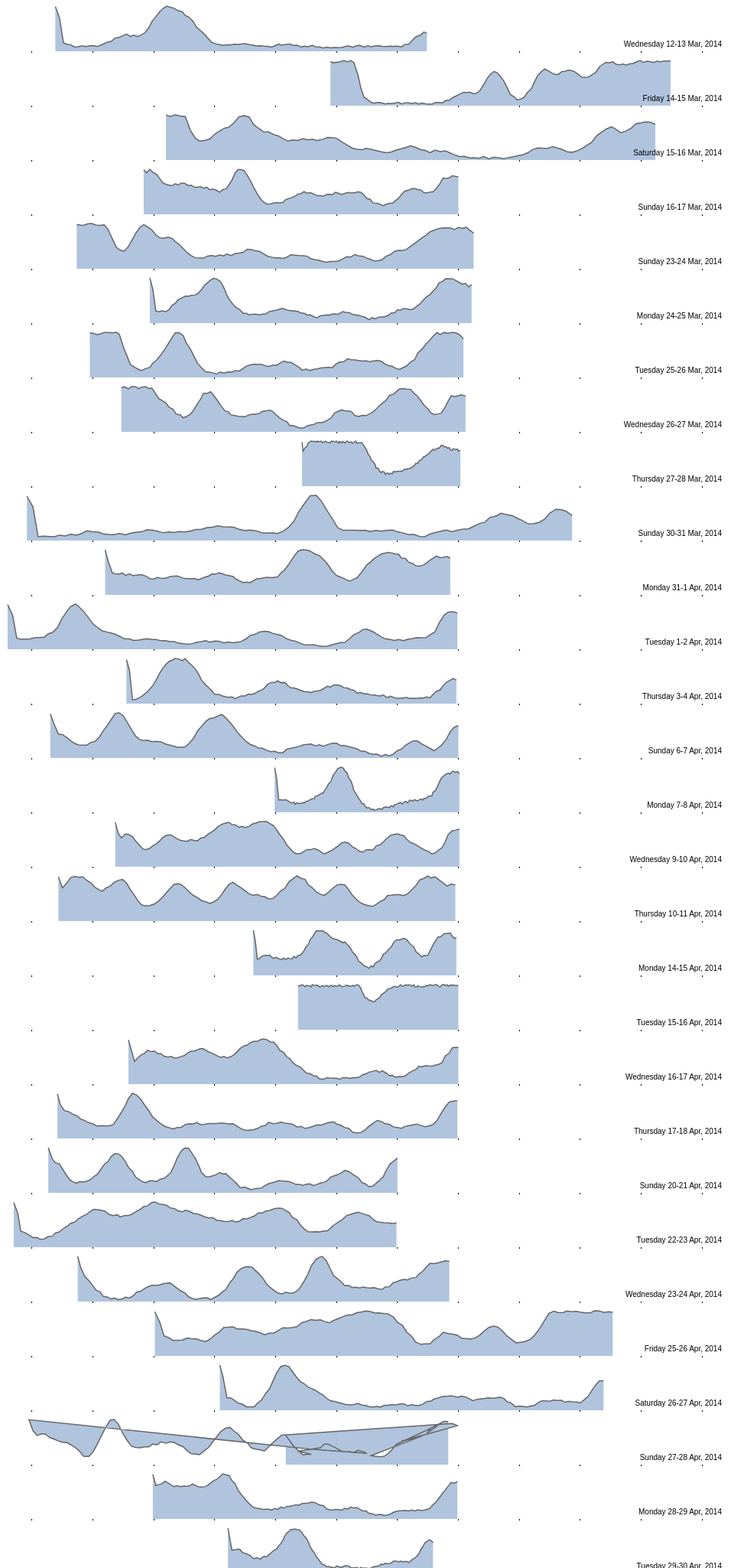
D3 v3 page, settled after 480 driven frames (8 s of simulated time); the page loaded 1 data file(s).



var margin = {top: 8, right: 10, bottom: 2, left: 10},
    width = 960 - margin.left - margin.right,
    height = 69 - margin.top - margin.bottom;

var x = d3.scale.linear()
    .range([0, width]);

var y = d3.scale.linear()
    .range([height, 0]);

var xAxis = d3.svg.axis()
    .scale(x)
    .orient("bottom");

var area = d3.svg.area()
    .x(function(d) { return x(d.timestamp); })
    .y0(height)
    .y1(function(d) { return y(d.sleep); });

var line = d3.svg.line()
    .x(function(d) { return x(d.timestamp); })
    .y(function(d) { return y(d.sleep); });

d3.csv("simple_sleep_output.csv", type, function(error, data) {

  // Nest data by the_day.
  var the_days = d3.nest()
      .key(function(d) { return d.the_day; })
      .entries(data);

  // Compute the maximum sleep per the_day, needed for the y-domain.
  the_days.forEach(function(s) {
    s.maxPrice = d3.max(s.values, function(d) { return d.sleep; });
  });

  // Compute the minimum and maximum timestamp across the_days.
  // We assume values are sorted by timestamp.
  x.domain([
    d3.min(the_days, function(s) { return s.values[0].timestamp; }),
    d3.max(the_days, function(s) { return s.values[s.values.length - 1].timestamp; })
  ]);

  // Add an SVG element for each the_day, with the desired dimensions and margin.
  var svg = d3.select("body").selectAll("svg")
      .data(the_days)
    .enter().append("svg")
      .attr("width", width + margin.left + margin.right)
      .attr("height", height + margin.top + margin.bottom)
    .append("g")
      .attr("transform", "translate(" + margin.left + "," + margin.top + ")");

  // Add the area path elements. Note: the y-domain is set per element.
  svg.append("path")
      .attr("class", "area")
      .attr("d", function(d) { y.domain([0, d.maxPrice]); return area(d.values); });

  // Add the line path elements. Note: the y-domain is set per element.
  svg.append("path")
      .attr("class", "line")
      .attr("d", function(d) { y.domain([0, d.maxPrice]); return line(d.values); });

  // Add an x axis
  svg.append("g")
        .attr("class", "x axis")
        .attr("transform", "translate(0," + height + ")")
        .call(xAxis);

  // Add a small label for the the_day name.
  svg.append("text")
      .attr("x", width - 6)
      .attr("y", height - 6)
      .style("text-anchor", "end")
      .text(function(d) { return d.key; });
});

function type(d) {
  d.sleep = +d.sleep;
  d.timestamp = +d.timestamp;
  return d;
}



### data: simple_sleep_output.csv
timestamp, sleep, the_day
1.383, 93, Wednesday 12-13 Mar, 2014
1.45, 70, Wednesday 12-13 Mar, 2014
1.517, 17.69, Wednesday 12-13 Mar, 2014
1.567, 14.72, Wednesday 12-13 Mar, 2014
1.633, 13.73, Wednesday 12-13 Mar, 2014
1.7, 8.826, Wednesday 12-13 Mar, 2014
1.75, 9.612, Wednesday 12-13 Mar, 2014
1.817, 11.17, Wednesday 12-13 Mar, 2014
1.883, 10.09, Wednesday 12-13 Mar, 2014
1.933, 10.99, Wednesday 12-13 Mar, 2014
2, 11.96, Wednesday 12-13 Mar, 2014
2.067, 10.12, Wednesday 12-13 Mar, 2014
2.117, 12, Wednesday 12-13 Mar, 2014
2.183, 15.82, Wednesday 12-13 Mar, 2014
2.25, 19.63, Wednesday 12-13 Mar, 2014
2.3, 20.57, Wednesday 12-13 Mar, 2014
2.367, 27.42, Wednesday 12-13 Mar, 2014
2.433, 28.9, Wednesday 12-13 Mar, 2014
2.483, 31.9, Wednesday 12-13 Mar, 2014
2.55, 35.71, Wednesday 12-13 Mar, 2014
2.617, 30.59, Wednesday 12-13 Mar, 2014
2.667, 33.53, Wednesday 12-13 Mar, 2014
2.733, 30.6, Wednesday 12-13 Mar, 2014
2.783, 33.57, Wednesday 12-13 Mar, 2014
2.85, 38.08, Wednesday 12-13 Mar, 2014
2.917, 48.89, Wednesday 12-13 Mar, 2014
2.967, 61.41, Wednesday 12-13 Mar, 2014
3.033, 72.16, Wednesday 12-13 Mar, 2014
3.1, 82.7, Wednesday 12-13 Mar, 2014
3.15, 88.97, Wednesday 12-13 Mar, 2014
3.217, 93.76, Wednesday 12-13 Mar, 2014
3.283, 90.95, Wednesday 12-13 Mar, 2014
3.333, 89.25, Wednesday 12-13 Mar, 2014
3.4, 84.12, Wednesday 12-13 Mar, 2014
3.467, 81.82, Wednesday 12-13 Mar, 2014
3.517, 74.31, Wednesday 12-13 Mar, 2014
3.583, 70.27, Wednesday 12-13 Mar, 2014
3.65, 61.22, Wednesday 12-13 Mar, 2014
3.7, 50.21, Wednesday 12-13 Mar, 2014
3.767, 42.95, Wednesday 12-13 Mar, 2014
3.833, 35.2, Wednesday 12-13 Mar, 2014
3.883, 27.59, Wednesday 12-13 Mar, 2014
3.95, 18.9, Wednesday 12-13 Mar, 2014
4.017, 15.3, Wednesday 12-13 Mar, 2014
4.067, 14.45, Wednesday 12-13 Mar, 2014
4.133, 12.45, Wednesday 12-13 Mar, 2014
4.2, 13.58, Wednesday 12-13 Mar, 2014
4.25, 13.26, Wednesday 12-13 Mar, 2014
4.317, 14.55, Wednesday 12-13 Mar, 2014
4.383, 14.13, Wednesday 12-13 Mar, 2014
4.433, 15, Wednesday 12-13 Mar, 2014
4.5, 16.05, Wednesday 12-13 Mar, 2014
4.567, 13.95, Wednesday 12-13 Mar, 2014
4.617, 13.22, Wednesday 12-13 Mar, 2014
4.683, 11.32, Wednesday 12-13 Mar, 2014
4.75, 11.55, Wednesday 12-13 Mar, 2014
4.8, 10.87, Wednesday 12-13 Mar, 2014
4.867, 10.37, Wednesday 12-13 Mar, 2014
4.933, 8.877, Wednesday 12-13 Mar, 2014
4.983, 11.06, Wednesday 12-13 Mar, 2014
... 3,980 more rows